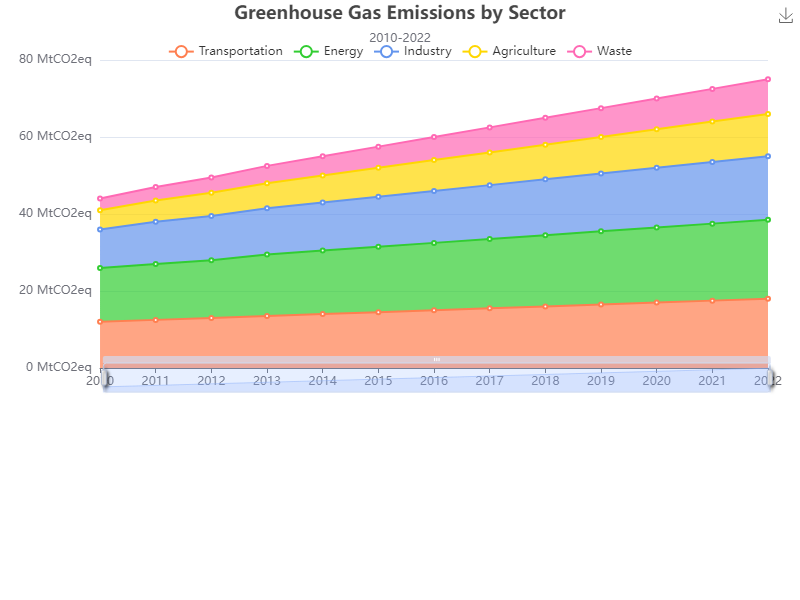

The data file committed next to this chart (first rows):
Year, Transportation, Energy, Industry, Agriculture, Waste
2010, 12, 14, 10, 5, 3
2011, 12.5, 14.5, 11, 5.5, 3.5
2012, 13, 15, 11.5, 6, 4
2013, 13.5, 16, 12, 6.5, 4.5
2014, 14, 16.5, 12.5, 7, 5
2015, 14.5, 17, 13, 7.5, 5.5
2016, 15, 17.5, 13.5, 8, 6
2017, 15.5, 18, 14, 8.5, 6.5
2018, 16, 18.5, 14.5, 9, 7
2019, 16.5, 19, 15, 9.5, 7.5
2020, 17, 19.5, 15.5, 10, 8
2021, 17.5, 20, 16, 10.5, 8.5
2022, 18, 20.5, 16.5, 11, 9
